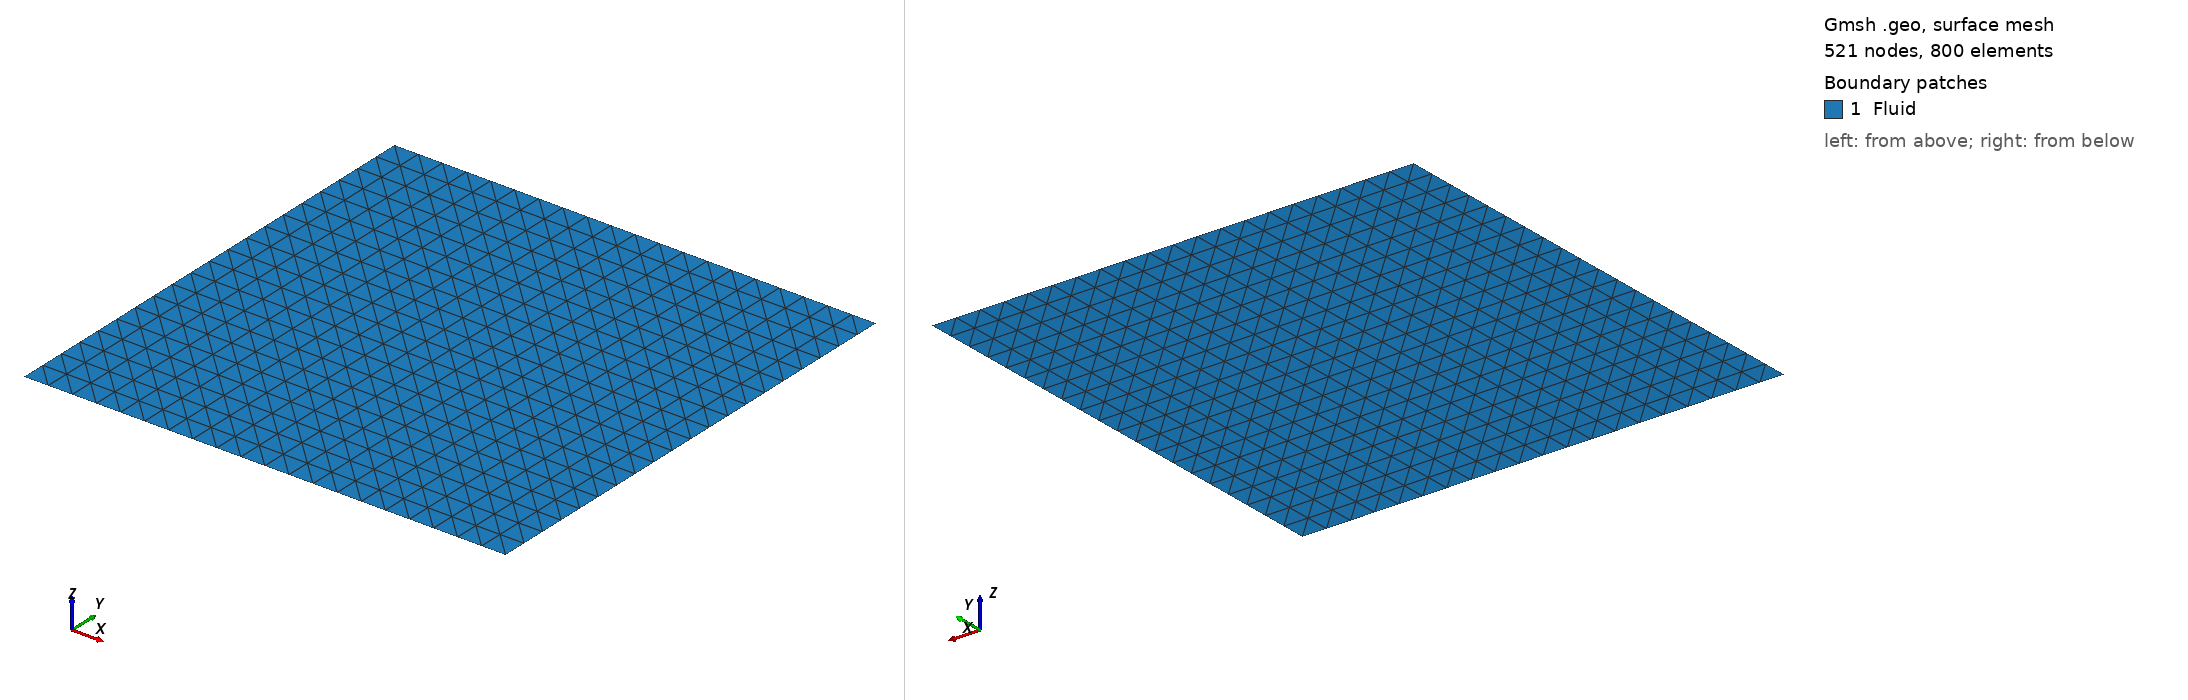

Gmsh geometry script, surface-meshed: 521 nodes, 800 surface elements. Boundary patches (legend numbers): 1 Fluid. Left view from above one corner, right view from below the opposite corner. Legend entries are the model's physical surfaces. The drawing asked Gmsh for element sizes between 1% and 20% of the model's largest extent; the script's own settings can give other sizes.

=== square.geo (drawn) ===
//+
d = 0.25;
//+
Point(1) = {10, 0, 0, d};
//+
Point(2) = {0, 0, 0, d};
//+
Point(3) = {0, 10, 0, d};
//+
Point(4) = {10, 10, 0, d};
//+
Point(5) = {5, 5, 0, d};
//+
Point(6) = {0, 5, 0, d};
//+
Point(7) = {5, 0, 0, d};
//+
Line(1) = {2, 6};
//+
Line(2) = {6, 5};
//+
Line(3) = {5, 7};
//+
Line(4) = {2, 7};
//+
Line(5) = {6, 3};
//+
Line(6) = {4, 1};
//+
Line(7) = {1, 7};
//+
Curve Loop(1) = {1, 2, 3, -4};
//+
Surface(1) = {1};
//+
Physical Curve("Boundary") = {5, 1, 4, 7, 6};
//+
Physical Curve("FreeSurface") = {2,3};
//+
Physical Surface("Fluid") = {1};
//+
Transfinite Surface{1};
